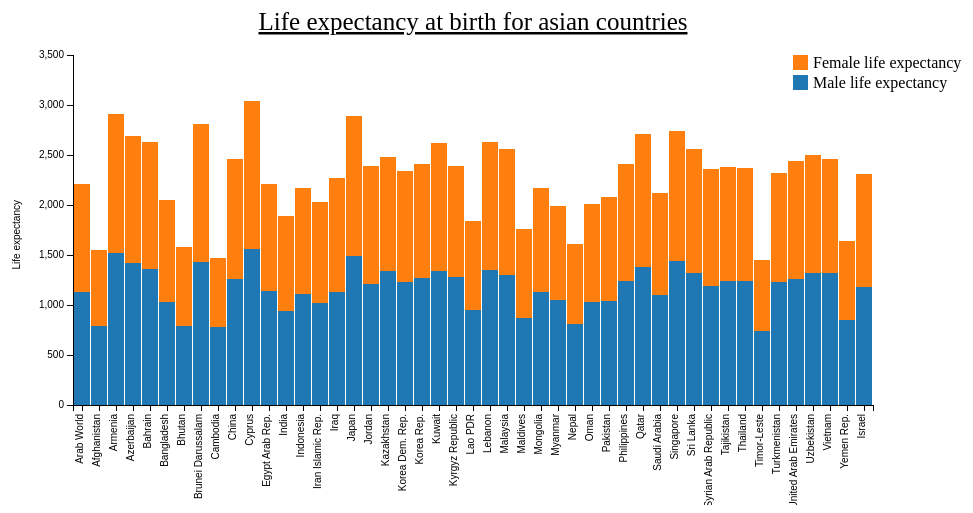
D3 v3 page, settled after 360 driven frames (6 s of simulated time); the page loaded 1 data file(s).



var code = ["SP.DYN.LE00.FE.IN", "SP.DYN.LE00.MA.IN"];

var margin = {top: 50, right: 100, bottom: 100, left: 100},
    width = 1000 - margin.left - margin.right,
    height = 500 - margin.top - margin.bottom;

var x = d3.scale.ordinal()
    .rangeRoundBands([0, width]);

var y = d3.scale.linear()
    .rangeRound([height, 0]);

var z = d3.scale.category10();

var xAxis = d3.svg.axis()
    .scale(x)
    .orient("bottom");

var yAxis = d3.svg.axis()
    .scale(y)
    .orient("left");

var svg = d3.select("body").append("svg")
    .attr("width", width + margin.left + margin.right)
    .attr("height", height + margin.top + margin.bottom)
  .append("g")
    .attr("transform", "translate(" + margin.left + "," + margin.top + ")");

d3.json("lifeExpectancyResult.json", function(error, data) {
  if (error) throw error;

  var layers = d3.layout.stack()(code.map(function(c) {
    return data.map(function(d) {
      return {x: d.countryName, y: d[c]};
    });
  }));


  x.domain(layers[0].map(function(d) { return d.x; }));
  y.domain([0, d3.max(layers[layers.length - 1], function(d) { return d.y0 + d.y; })]).nice();

  var layer = svg.selectAll(".layer")
      .data(layers)
      .enter().append("g")
      .attr("class", "layer")
      .style("fill", function(d, i) { return z(i); });

  layer.selectAll("rect")
      .data(function(d) { return d; })
      .enter().append("rect")
      .attr("x", function(d) { return x(d.x); })
      .attr("y", function(d) { return y(d.y + d.y0); })
      .attr("height", function(d) { return y(d.y0) - y(d.y + d.y0); })
      .attr("width", x.rangeBand() - 1)
      .on("mouseover", function() { tooltip.style("display", null); })
      .on("mouseout", function() { tooltip.style("display", "none"); })
      .on("mousemove", function(d) {
      var xPosition = d3.mouse(this)[0] - 15;
      var yPosition = d3.mouse(this)[1] - 25;
      tooltip.attr("transform", "translate(" + xPosition + "," + yPosition + ")");
      tooltip.select("text").text(d.y);
});
    svg.append("text")
            .attr("x", (width / 2))
            .attr("y", 0 - (margin.top / 2))
            .attr("text-anchor", "middle")
            .style("font-size", "25px")
            .style("text-decoration", "underline")
            .text("Life expectancy at birth for asian countries");

  svg.append("g")
      .attr("class", "x axis")
      .attr("transform", "translate(0," + height + ")")
      .call(xAxis)
      .selectAll("text")
      .style("text-anchor", "end")
      .attr("dx", "-.9em")
      .attr("dy", "-.9em")
      .attr("transform", "rotate(-90)" );


  svg.append("g")
      .attr("class", "y axis")
      .call(yAxis)
      .append("text")
      .attr("transform", "rotate(-90)")
      .attr("y", -60)
			.attr("x",-145)
      .attr("dy", ".71em")
      .style("text-anchor", "end")
      .text("Life expectancy");

      //tooltip
      var tooltip = svg.append("g")
        .attr("class", "tooltip")
        .style("display", "none");

      tooltip.append("rect")
        .attr("width", 30)
        .attr("height", 20)
        .attr("fill", "white")
        .style("opacity", 0.5);

      tooltip.append("text")
        .attr("x", 15)
        .attr("dy", "1.2em")
        .style("text-anchor", "middle")
        .attr("font-size", "12px")
        .attr("font-weight", "bold");

        // Draw legend
var colors=[];
for (var i = 0; i < 2; i++) {
  colors.push(z(i));
}
legend = svg.selectAll(".legend")
 .data(colors)
 .enter().append("g")
 .attr("class", "legend")
 .attr("transform", function(d, i) { return "translate(0," + i * 20 + ")"; });

legend.append("rect")
 .attr("x", width - 80)
 .attr("width", 15)
 .attr("height", 15)
 .style("fill", function(d, i) {return colors.slice().reverse()[i];});

legend.append("text")
 .attr("x", width - 60)
 .attr("y", 7)
 .attr("dy", ".35em")
 .style("text-anchor", "start")
 .style("font-size","1em")
 .text(function(d, i) {
   switch (i) {
     case 0: return "Female life expectancy";
     case 1: return "Male life expectancy";

   }
 });
});


### data: lifeExpectancyResult.json
[
 {
  "countryName": "Arab World",
  "SP.DYN.LE00.FE.IN": 1130.0,
  "SP.DYN.LE00.MA.IN": 1080.0
 },
 {
  "countryName": "Afghanistan",
  "SP.DYN.LE00.FE.IN": 790.3,
  "SP.DYN.LE00.MA.IN": 757.8
 },
 {
  "countryName": "Armenia",
  "SP.DYN.LE00.FE.IN": 1519.0,
  "SP.DYN.LE00.MA.IN": 1389.0
 },
 {
  "countryName": "Azerbaijan",
  "SP.DYN.LE00.FE.IN": 1420.0,
  "SP.DYN.LE00.MA.IN": 1267.0
 },
 {
  "countryName": "Bahrain",
  "SP.DYN.LE00.FE.IN": 1364.0,
  "SP.DYN.LE00.MA.IN": 1269.0
 },
 {
  "countryName": "Bangladesh",
  "SP.DYN.LE00.FE.IN": 1028.0,
  "SP.DYN.LE00.MA.IN": 1020.0
 },
 {
  "countryName": "Bhutan",
  "SP.DYN.LE00.FE.IN": 792.0,
  "SP.DYN.LE00.MA.IN": 791.4
 },
 {
  "countryName": "Brunei Darussalam",
  "SP.DYN.LE00.FE.IN": 1433.0,
  "SP.DYN.LE00.MA.IN": 1373.0
 },
 "... 39 more items"
]